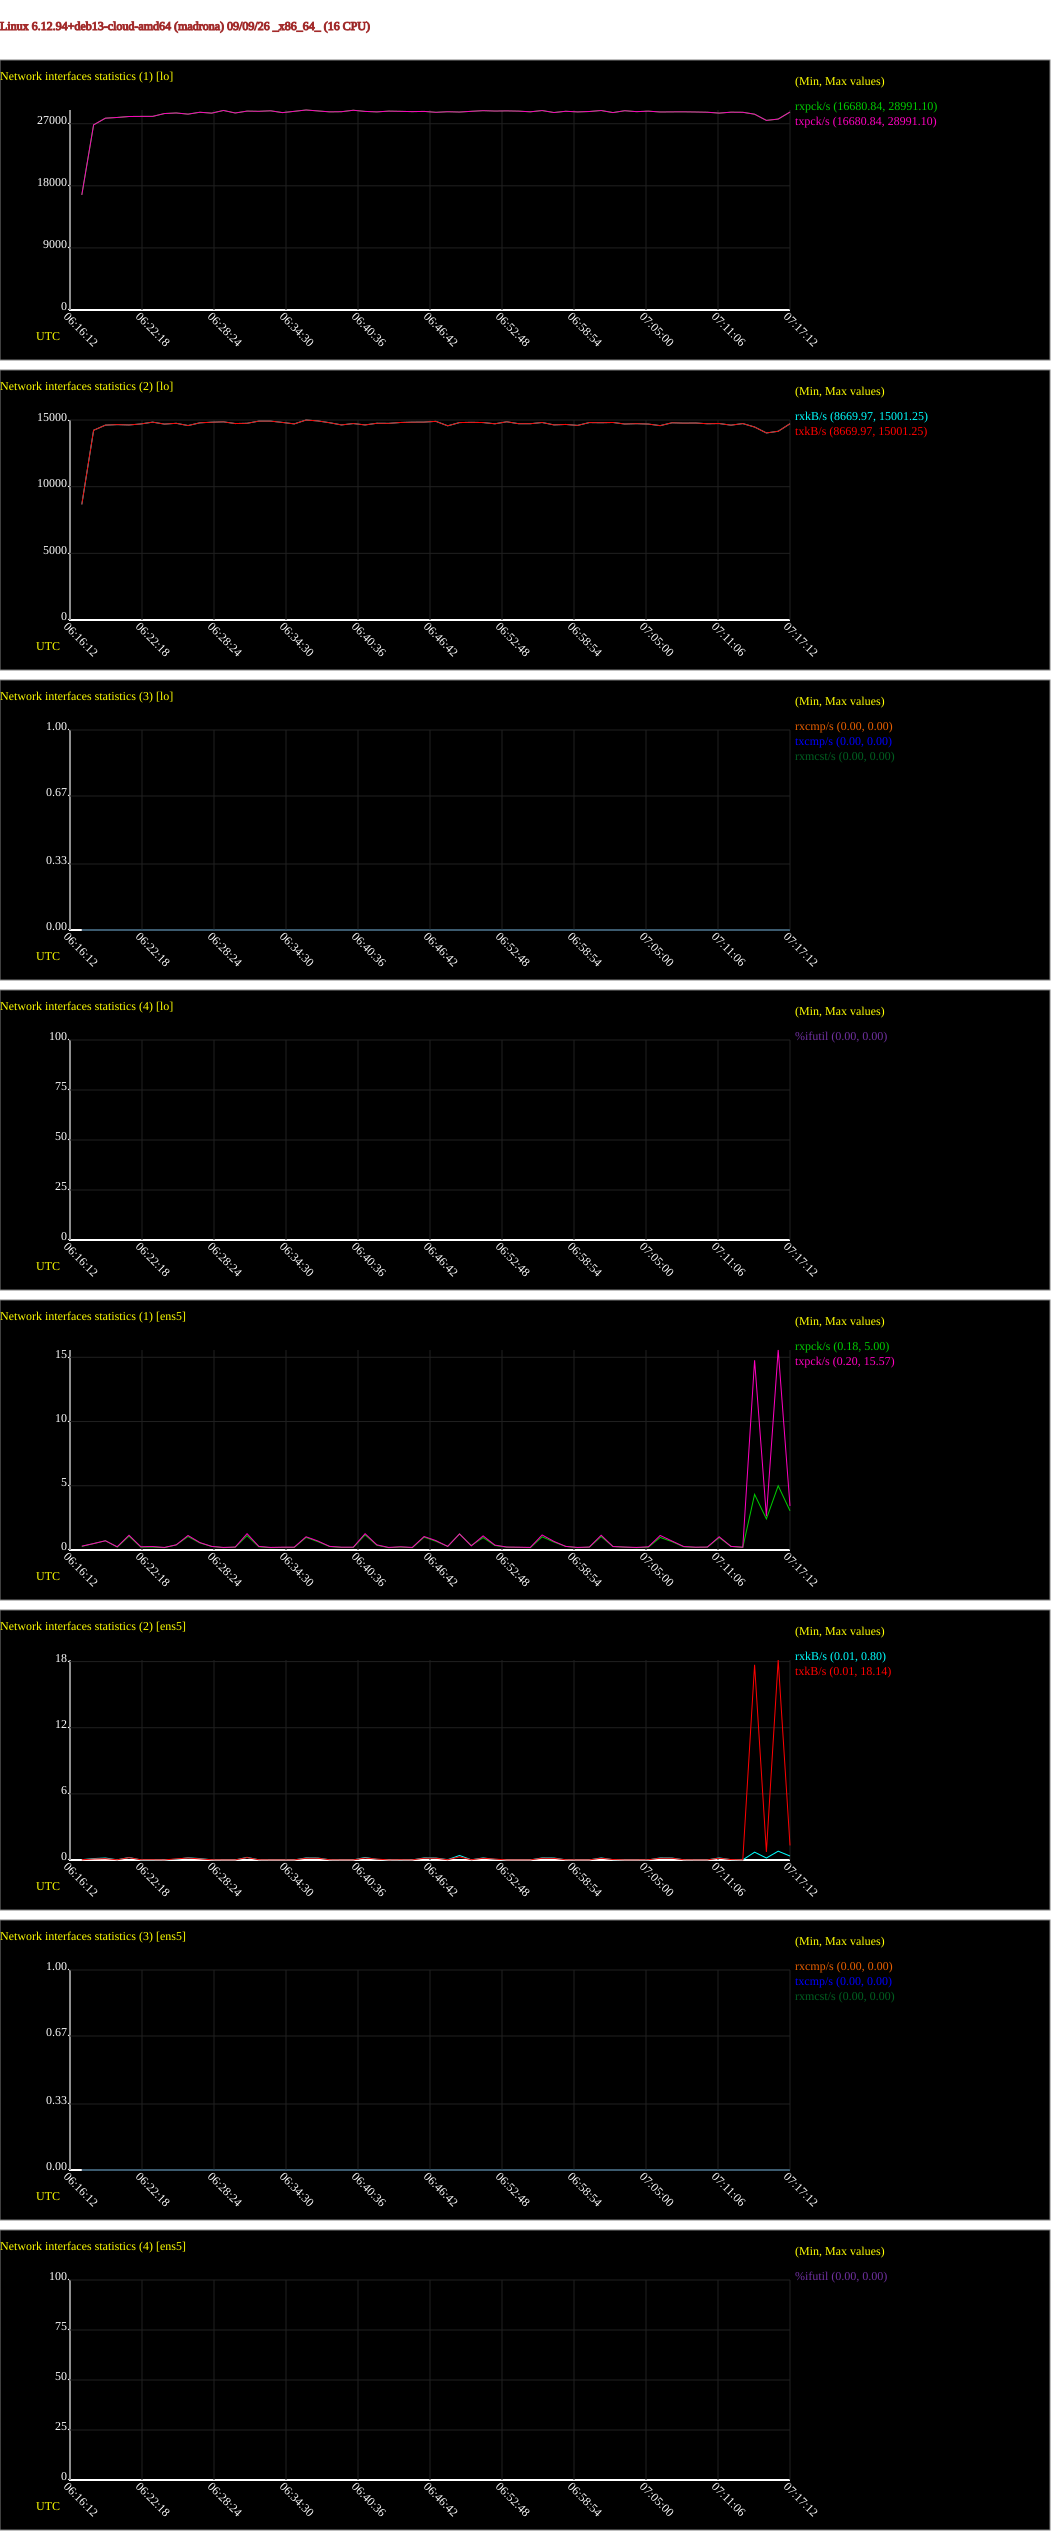

Source data for this figure (header and first rows):
# hostname; interval; timestamp; IFACE; rxpck/s; txpck/s; rxkB/s; txkB/s; rxcmp/s; txcmp/s; rxmcst/s; %ifutil
madrona; 60; 1788934632; lo; 16681; 16681; 8670; 8670; 0.00; 0.00; 0.00; 0.00
madrona; 60; 1788934632; ens5; 0.28; 0.30; 0.03; 0.02; 0.00; 0.00; 0.00; 0.00
madrona; 60; 1788934692; lo; 26838; 26838; 14231; 14231; 0.00; 0.00; 0.00; 0.00
madrona; 60; 1788934692; ens5; 0.50; 0.50; 0.13; 0.09; 0.00; 0.00; 0.00; 0.00
madrona; 60; 1788934752; lo; 27804; 27804; 14618; 14618; 0.00; 0.00; 0.00; 0.00
madrona; 60; 1788934752; ens5; 0.72; 0.72; 0.18; 0.12; 0.00; 0.00; 0.00; 0.00
madrona; 60; 1788934812; lo; 27907; 27907; 14657; 14657; 0.00; 0.00; 0.00; 0.00
madrona; 60; 1788934812; ens5; 0.23; 0.25; 0.02; 0.02; 0.00; 0.00; 0.00; 0.00
madrona; 60; 1788934872; lo; 28047; 28047; 14629; 14629; 0.00; 0.00; 0.00; 0.00
madrona; 60; 1788934872; ens5; 1.08; 1.15; 0.23; 0.21; 0.00; 0.00; 0.00; 0.00
madrona; 60; 1788934932; lo; 28063; 28063; 14705; 14705; 0.00; 0.00; 0.00; 0.00
madrona; 60; 1788934932; ens5; 0.23; 0.25; 0.01; 0.02; 0.00; 0.00; 0.00; 0.00
madrona; 60; 1788934992; lo; 28063; 28063; 14841; 14841; 0.00; 0.00; 0.00; 0.00
madrona; 60; 1788934992; ens5; 0.23; 0.27; 0.01; 0.02; 0.00; 0.00; 0.00; 0.00
madrona; 60; 1788935052; lo; 28475; 28475; 14695; 14695; 0.00; 0.00; 0.00; 0.00
madrona; 60; 1788935052; ens5; 0.18; 0.20; 0.01; 0.01; 0.00; 0.00; 0.00; 0.00
madrona; 60; 1788935112; lo; 28561; 28561; 14753; 14753; 0.00; 0.00; 0.00; 0.00
madrona; 60; 1788935112; ens5; 0.40; 0.40; 0.07; 0.10; 0.00; 0.00; 0.00; 0.00
madrona; 60; 1788935172; lo; 28389; 28389; 14586; 14586; 0.00; 0.00; 0.00; 0.00
madrona; 60; 1788935172; ens5; 1.05; 1.13; 0.20; 0.18; 0.00; 0.00; 0.00; 0.00
madrona; 60; 1788935232; lo; 28665; 28665; 14789; 14789; 0.00; 0.00; 0.00; 0.00
madrona; 60; 1788935232; ens5; 0.55; 0.58; 0.13; 0.10; 0.00; 0.00; 0.00; 0.00
madrona; 60; 1788935292; lo; 28535; 28535; 14837; 14837; 0.00; 0.00; 0.00; 0.00
madrona; 60; 1788935292; ens5; 0.28; 0.28; 0.02; 0.02; 0.00; 0.00; 0.00; 0.00
madrona; 60; 1788935352; lo; 28923; 28923; 14864; 14864; 0.00; 0.00; 0.00; 0.00
madrona; 60; 1788935352; ens5; 0.18; 0.20; 0.01; 0.01; 0.00; 0.00; 0.00; 0.00
madrona; 60; 1788935412; lo; 28556; 28556; 14735; 14735; 0.00; 0.00; 0.00; 0.00
madrona; 60; 1788935412; ens5; 0.22; 0.23; 0.01; 0.01; 0.00; 0.00; 0.00; 0.00
madrona; 60; 1788935472; lo; 28832; 28832; 14755; 14755; 0.00; 0.00; 0.00; 0.00
madrona; 60; 1788935472; ens5; 1.12; 1.27; 0.24; 0.22; 0.00; 0.00; 0.00; 0.00
madrona; 60; 1788935532; lo; 28800; 28800; 14919; 14919; 0.00; 0.00; 0.00; 0.00
madrona; 60; 1788935532; ens5; 0.25; 0.28; 0.02; 0.02; 0.00; 0.00; 0.00; 0.00
madrona; 60; 1788935592; lo; 28874; 28874; 14917; 14917; 0.00; 0.00; 0.00; 0.00
madrona; 60; 1788935592; ens5; 0.18; 0.20; 0.01; 0.01; 0.00; 0.00; 0.00; 0.00
madrona; 60; 1788935652; lo; 28611; 28611; 14819; 14819; 0.00; 0.00; 0.00; 0.00
madrona; 60; 1788935652; ens5; 0.20; 0.22; 0.01; 0.01; 0.00; 0.00; 0.00; 0.00
madrona; 60; 1788935712; lo; 28797; 28797; 14709; 14709; 0.00; 0.00; 0.00; 0.00
madrona; 60; 1788935712; ens5; 0.20; 0.22; 0.01; 0.01; 0.00; 0.00; 0.00; 0.00
madrona; 60; 1788935772; lo; 28991; 28991; 15001; 15001; 0.00; 0.00; 0.00; 0.00
madrona; 60; 1788935772; ens5; 0.98; 1.03; 0.19; 0.16; 0.00; 0.00; 0.00; 0.00
madrona; 60; 1788935832; lo; 28856; 28856; 14932; 14932; 0.00; 0.00; 0.00; 0.00
madrona; 60; 1788935832; ens5; 0.65; 0.70; 0.18; 0.16; 0.00; 0.00; 0.00; 0.00
madrona; 60; 1788935892; lo; 28720; 28720; 14796; 14796; 0.00; 0.00; 0.00; 0.00
madrona; 60; 1788935892; ens5; 0.27; 0.28; 0.02; 0.02; 0.00; 0.00; 0.00; 0.00
madrona; 60; 1788935952; lo; 28744; 28744; 14633; 14633; 0.00; 0.00; 0.00; 0.00
madrona; 60; 1788935952; ens5; 0.20; 0.22; 0.01; 0.01; 0.00; 0.00; 0.00; 0.00
madrona; 60; 1788936012; lo; 28954; 28954; 14735; 14735; 0.00; 0.00; 0.00; 0.00
madrona; 60; 1788936012; ens5; 0.20; 0.22; 0.01; 0.01; 0.00; 0.00; 0.00; 0.00
madrona; 60; 1788936072; lo; 28785; 28785; 14632; 14632; 0.00; 0.00; 0.00; 0.00
madrona; 60; 1788936072; ens5; 1.18; 1.27; 0.23; 0.18; 0.00; 0.00; 0.00; 0.00
madrona; 60; 1788936132; lo; 28716; 28716; 14757; 14757; 0.00; 0.00; 0.00; 0.00
madrona; 60; 1788936132; ens5; 0.37; 0.40; 0.06; 0.08; 0.00; 0.00; 0.00; 0.00
madrona; 60; 1788936192; lo; 28829; 28829; 14749; 14749; 0.00; 0.00; 0.00; 0.00
madrona; 60; 1788936192; ens5; 0.18; 0.20; 0.01; 0.01; 0.00; 0.00; 0.00; 0.00
madrona; 60; 1788936252; lo; 28797; 28797; 14815; 14815; 0.00; 0.00; 0.00; 0.00
madrona; 60; 1788936252; ens5; 0.23; 0.25; 0.01; 0.02; 0.00; 0.00; 0.00; 0.00
madrona; 60; 1788936312; lo; 28754; 28754; 14840; 14840; 0.00; 0.00; 0.00; 0.00
madrona; 60; 1788936312; ens5; 0.18; 0.20; 0.01; 0.01; 0.00; 0.00; 0.00; 0.00
madrona; 60; 1788936372; lo; 28787; 28787; 14845; 14845; 0.00; 0.00; 0.00; 0.00
madrona; 60; 1788936372; ens5; 1.00; 1.05; 0.19; 0.16; 0.00; 0.00; 0.00; 0.00
... 62 more rows
